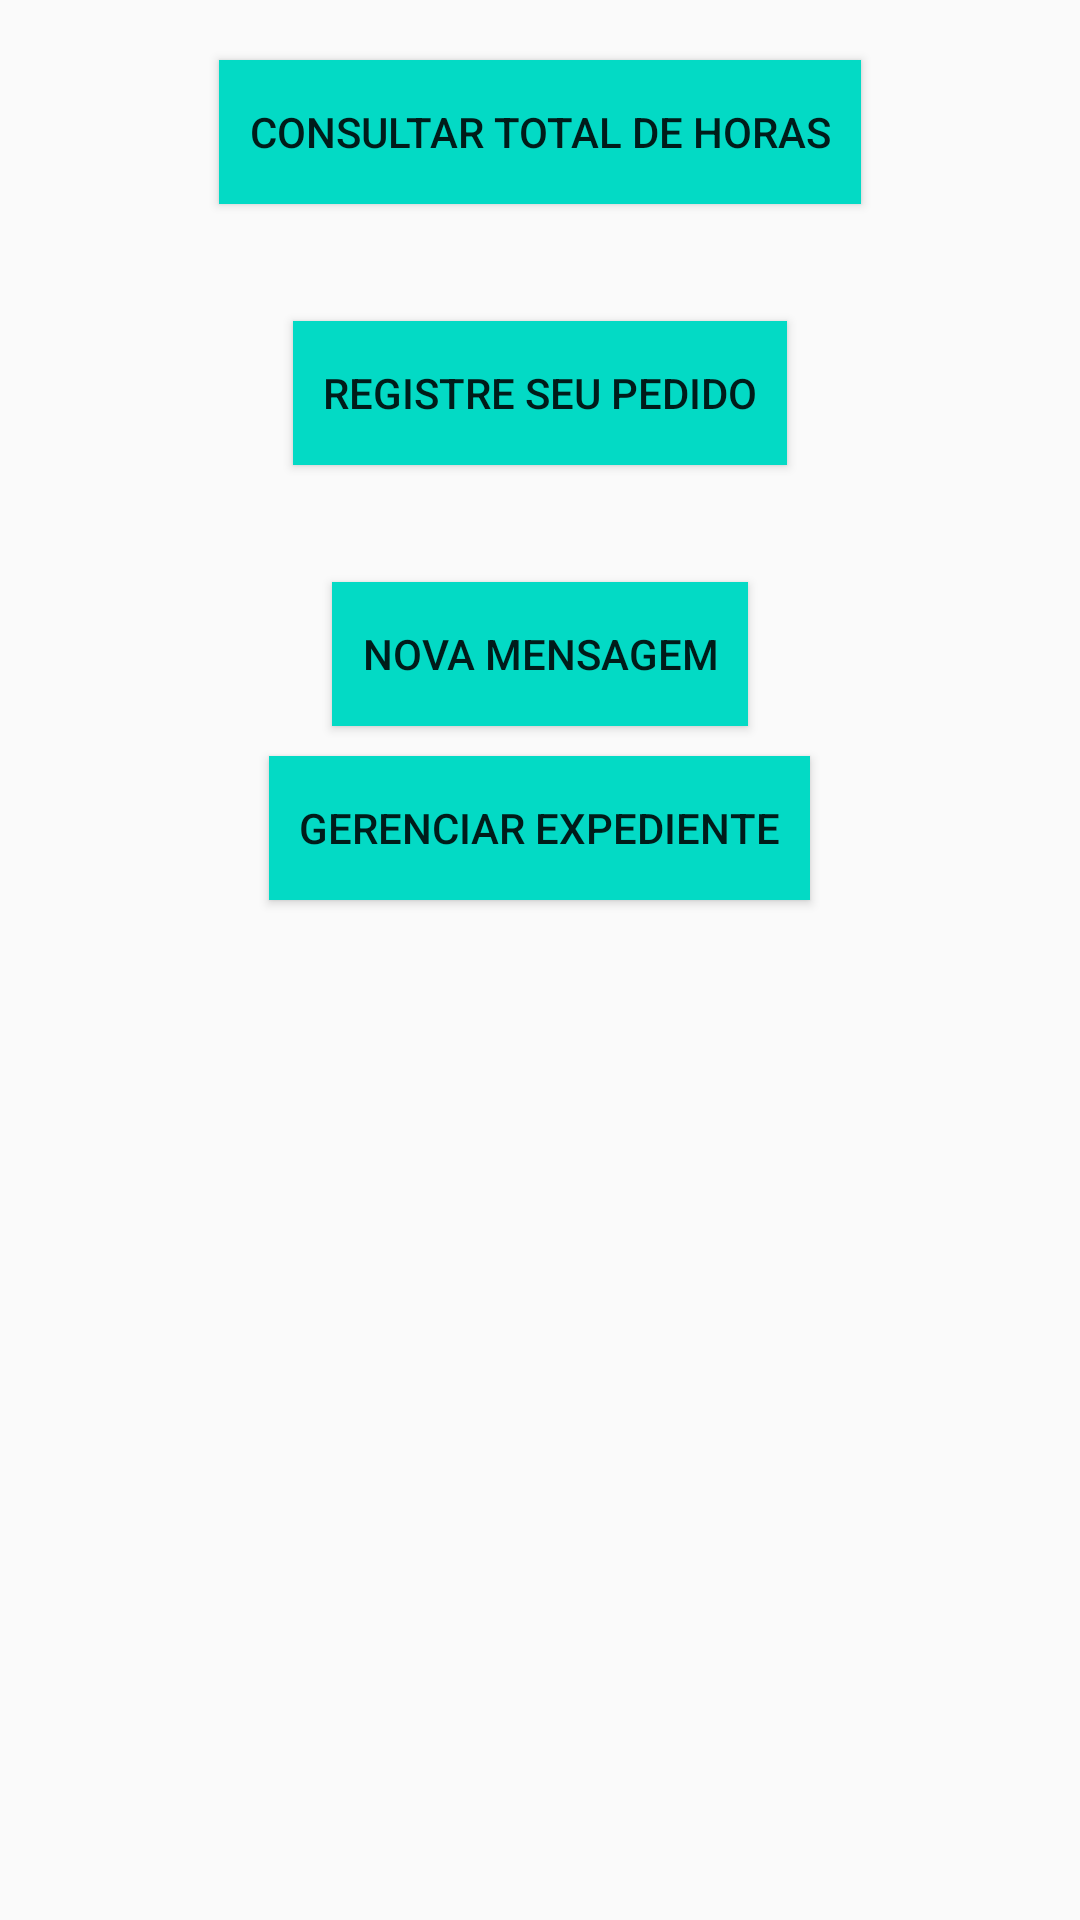

Android layout source for this screen:
<!-- AndroidManifest.xml: application theme AppTheme -->
<!-- res/layout/activity_main.xml -->
<?xml version="1.0" encoding="utf-8"?>
<LinearLayout
    xmlns:android="http://schemas.android.com/apk/res/android"
    xmlns:app="http://schemas.android.com/apk/res-auto"
    xmlns:tools="http://schemas.android.com/tools"
    android:layout_width="match_parent"
    android:layout_height="match_parent"
    tools:context=".MainActivity"
    android:orientation="vertical"
    android:layout_gravity="center"
    >


        <Button
            android:id="@+id/btn_check_hours"
            android:layout_width="wrap_content"
            android:layout_height="wrap_content"
            android:layout_gravity="center"
            android:background="@color/colorAccent"
            android:padding="@dimen/btn_padding"
            android:layout_marginTop="20dp"
            android:text="@string/btn_view_hours"
            android:onClick="onClickCheckHours"/>


        <TextView
            android:id="@+id/text_view_total_hours"
            android:layout_width="wrap_content"
            android:layout_height="wrap_content"
            android:text=""
            android:layout_gravity="center"
            android:layout_marginTop="10dp"
            />

        <Button
            android:id="@+id/btn_register_order"
            android:layout_width="wrap_content"
            android:layout_height="wrap_content"
            android:background="@color/colorAccent"
            android:text="@string/btn_register_order"
            android:layout_gravity="center"
            android:layout_marginTop="10dp"
            android:padding="@dimen/btn_padding"
            android:onClick="onClickRegisterOrder"/>

        <TextView
            android:id="@+id/text_view_order"
            android:layout_width="wrap_content"
            android:layout_height="wrap_content"
            android:text=""
            android:layout_gravity="center"
            android:layout_marginTop="10dp"/>

    <Button
        android:id="@+id/btn_new_message"
        android:layout_width="wrap_content"
        android:layout_height="wrap_content"
        android:background="@color/colorAccent"
        android:text="@string/btn_new_message"
        android:layout_gravity="center"
        android:layout_marginTop="10dp"
        android:onClick="onClickNewMessage"
        android:padding="@dimen/btn_padding"
        />

    <Button
        android:id="@+id/btn_gerenciar_expediente"
        android:layout_width="wrap_content"
        android:layout_height="wrap_content"
        android:background="@color/colorAccent"
        android:text="@string/btn_gerenciar_expediente"
        android:layout_gravity="center"
        android:layout_marginTop="10dp"
        android:onClick="onClickGerenciarExpediente"
        android:padding="@dimen/btn_padding"
        />


</LinearLayout>
<!-- resources referenced by this layout -->
<resources>
  <dimen name="btn_padding">10dp</dimen>
  <string name="btn_gerenciar_expediente">Gerenciar expediente</string>
  <string name="btn_new_message">Nova mensagem</string>
  <string name="btn_register_order">Registre seu pedido</string>&gt;
  <string name="btn_view_hours">Consultar total de horas</string>
  <style name="AppTheme" parent="Theme.AppCompat.Light.DarkActionBar">
          
          <item name="colorPrimary">@color/colorPrimary</item>
          <item name="colorPrimaryDark">@color/colorPrimaryDark</item>
          <item name="colorAccent">@color/colorAccent</item>
      </style>
  <!-- not gathered from this repository: default colours our renderer supplied (Android Studio template values) -->
  <color name="colorPrimary">#FF6200EE</color>
  <color name="colorPrimaryDark">#FF3700B3</color>
  <color name="colorAccent">#FF03DAC5</color>
</resources>
